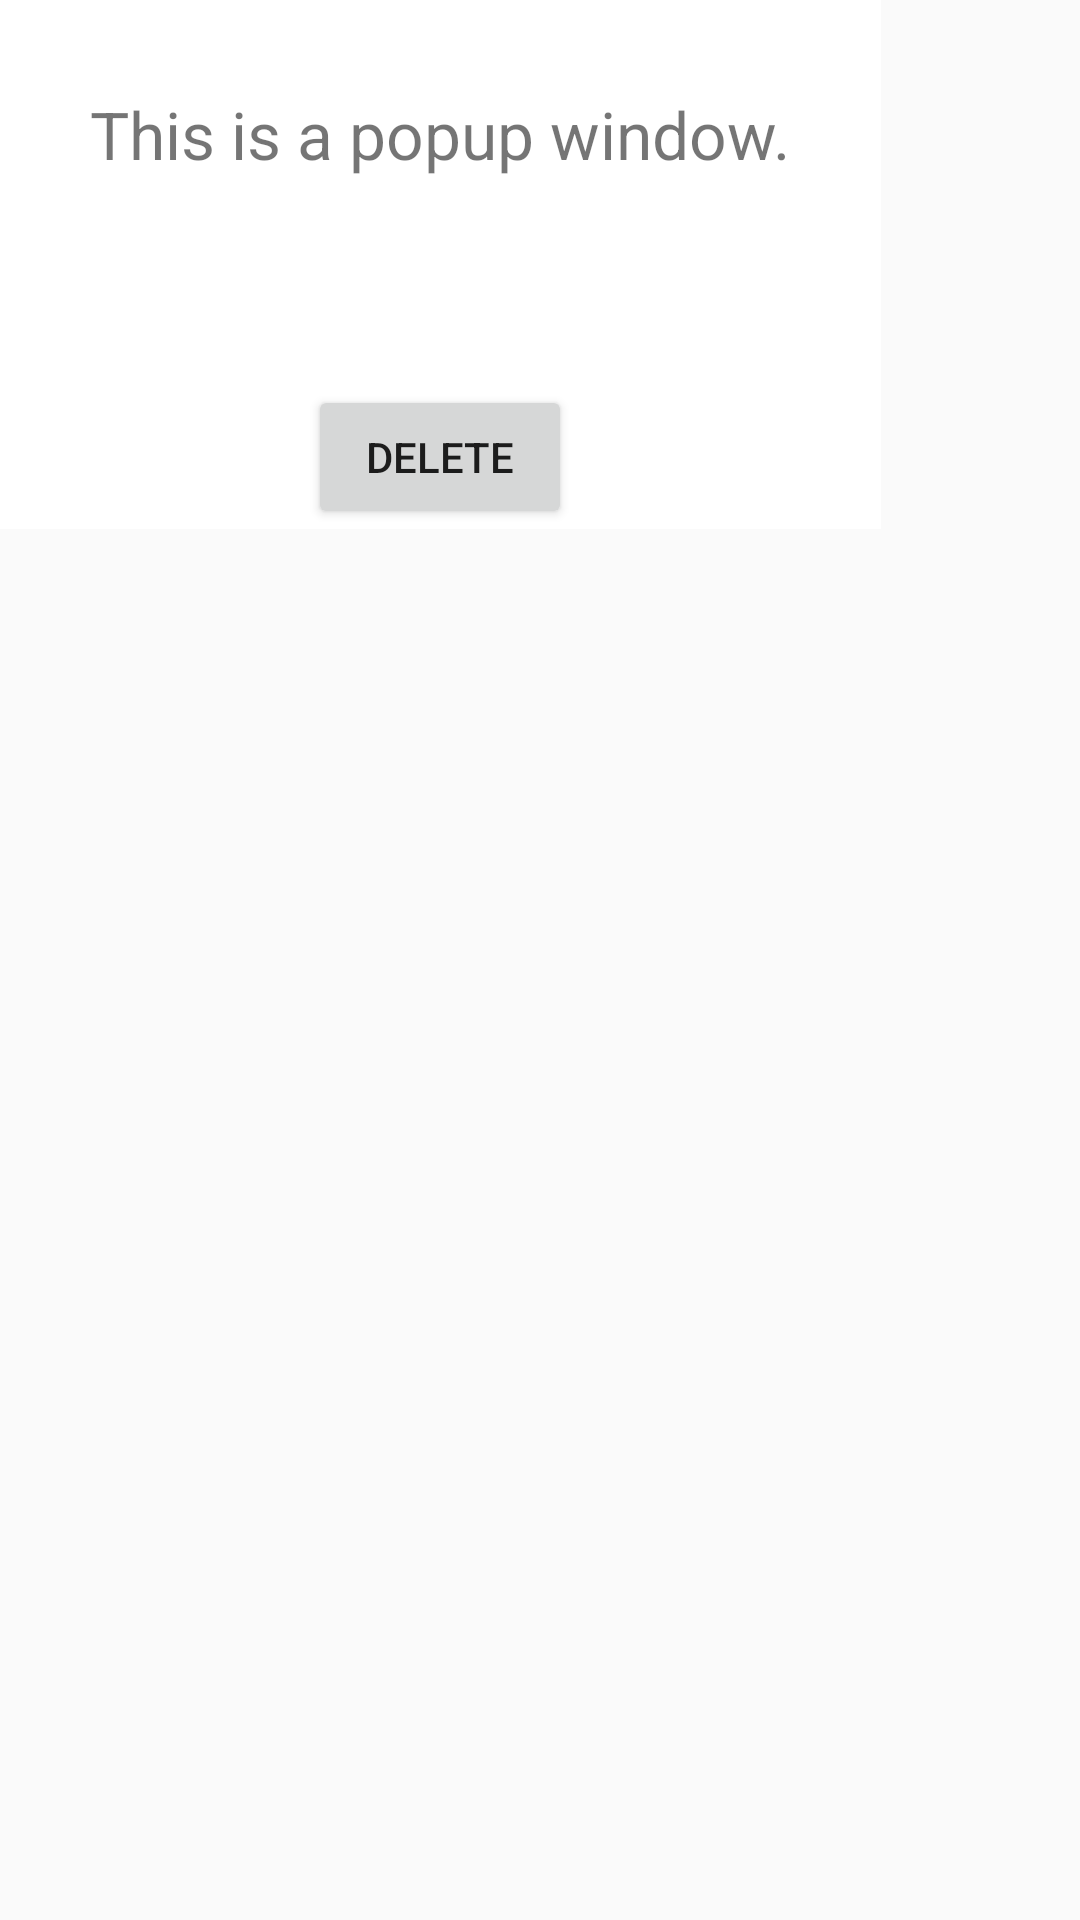

This screen was rendered from an Android layout file. Write that file and the resources it references.
<!-- AndroidManifest.xml: application theme AppTheme -->
<!-- res/layout/popup_window.xml -->
<?xml version="1.0" encoding="utf-8"?>
<androidx.constraintlayout.widget.ConstraintLayout
    xmlns:android="http://schemas.android.com/apk/res/android" android:layout_width="match_parent"
    android:layout_height="match_parent">

    <RelativeLayout
        xmlns:android="http://schemas.android.com/apk/res/android"
        android:layout_width="wrap_content"
        android:layout_height="wrap_content"
        android:background="#FFFFFF">
        

        <LinearLayout
            android:layout_width="wrap_content"
            android:layout_height="wrap_content"
            android:orientation="vertical"
            >

        <TextView
            android:id="@+id/popup"
            android:layout_width="wrap_content"
            android:layout_height="wrap_content"
            android:layout_centerInParent="true"
            android:layout_margin="30dp"
            android:textSize="22sp"
            android:text="This is a popup window."/>

            <TextView
                android:id="@+id/other_data"
                android:layout_width="wrap_content"
                android:layout_height="wrap_content"
                android:layout_gravity="center"
                android:paddingBottom="10dp"
                android:paddingTop="10dp">

            </TextView>

        <Button
            android:id="@+id/delete"
            android:layout_width="wrap_content"
            android:layout_height="wrap_content"
            android:layout_gravity="center"
            android:text="Delete"/>
        </LinearLayout>


    </RelativeLayout>





</androidx.constraintlayout.widget.ConstraintLayout>
<!-- resources referenced by this layout -->
<resources>
  <style name="AppTheme" parent="Theme.AppCompat.Light.DarkActionBar">
          
          <item name="colorPrimary">@color/colorPrimary</item>
          <item name="colorPrimaryDark">@color/colorPrimaryDark</item>
          <item name="colorAccent">@color/colorAccent</item>
          
      </style>
  <color name="colorPrimary">#6200EE</color>
  <color name="colorPrimaryDark">#3700B3</color>
  <color name="colorAccent">#03DAC5</color>
</resources>
